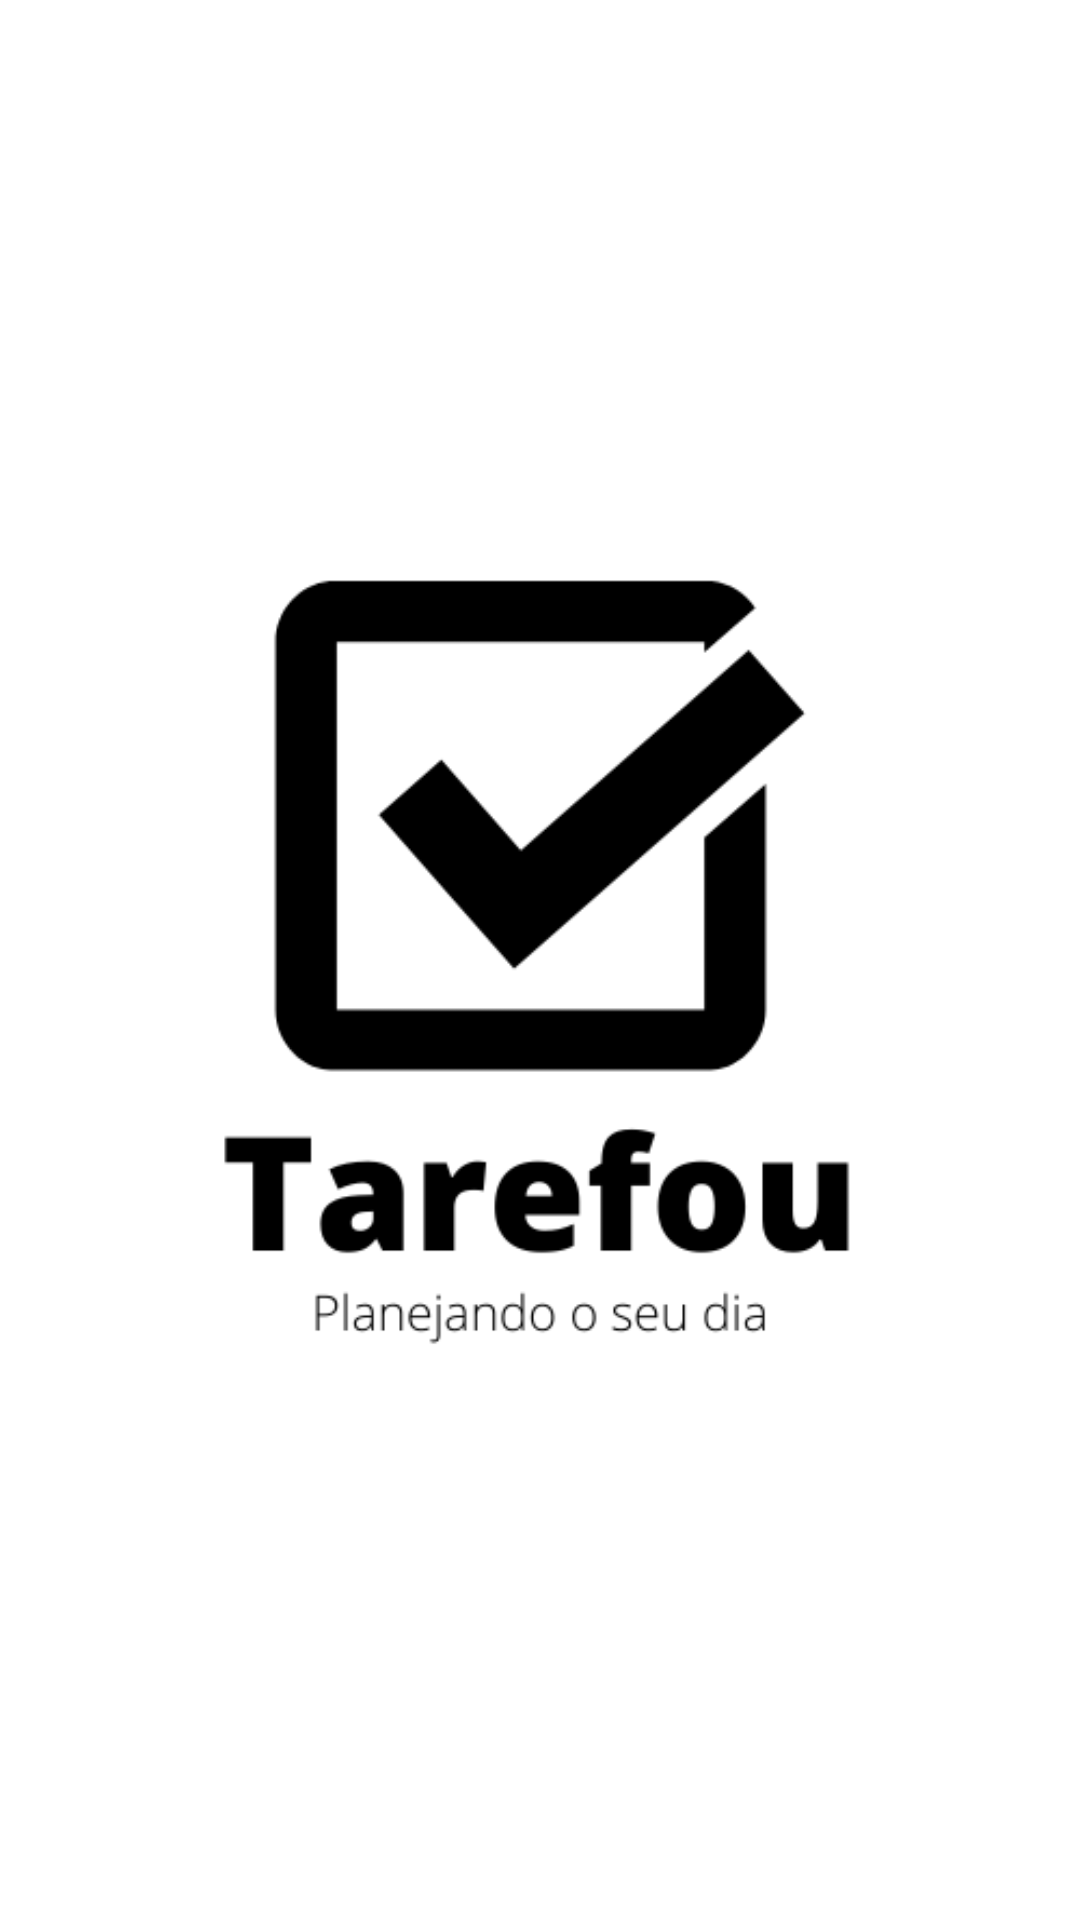

This screen was rendered from an Android layout file. Write that file and the resources it references.
<!-- AndroidManifest.xml: application theme Theme.Tarefou -->
<!-- res/layout/activity_splash_screen.xml -->
<?xml version="1.0" encoding="utf-8"?>
<androidx.constraintlayout.widget.ConstraintLayout xmlns:android="http://schemas.android.com/apk/res/android"
    xmlns:app="http://schemas.android.com/apk/res-auto"
    xmlns:tools="http://schemas.android.com/tools"
    android:layout_width="match_parent"
    android:layout_height="match_parent"
    tools:context=".SplashScreenActivity">

    <ImageView
        android:id="@+id/iv_tarefou"
        android:layout_width="wrap_content"
        android:layout_height="wrap_content"
        app:layout_constraintBottom_toBottomOf="parent"
        app:layout_constraintEnd_toEndOf="parent"
        app:layout_constraintHorizontal_bias="0.0"
        app:layout_constraintStart_toStartOf="parent"
        app:layout_constraintTop_toTopOf="parent"
        app:layout_constraintVertical_bias="0.497"
        app:srcCompat="@drawable/ic_tarefou" />
</androidx.constraintlayout.widget.ConstraintLayout>
<!-- resources referenced by this layout -->
<resources>
  <!-- drawable ic_tarefou: png bitmap (drawable, 18376 bytes) -->
  <style name="Theme.Tarefou" parent="Theme.MaterialComponents.Light.NoActionBar">
          <item name="colorPrimary">@color/black</item>
          <item name="colorPrimaryDark">@color/black</item>
          <item name="colorSecondary">@color/black</item>
          <item name="colorOnSecondary">@color/white</item>
      </style>
  <!-- not gathered from this repository: default colours our renderer supplied (Android Studio template values) -->
  <color name="black">#FF000000</color>
  <color name="white">#FFFFFFFF</color>
</resources>
